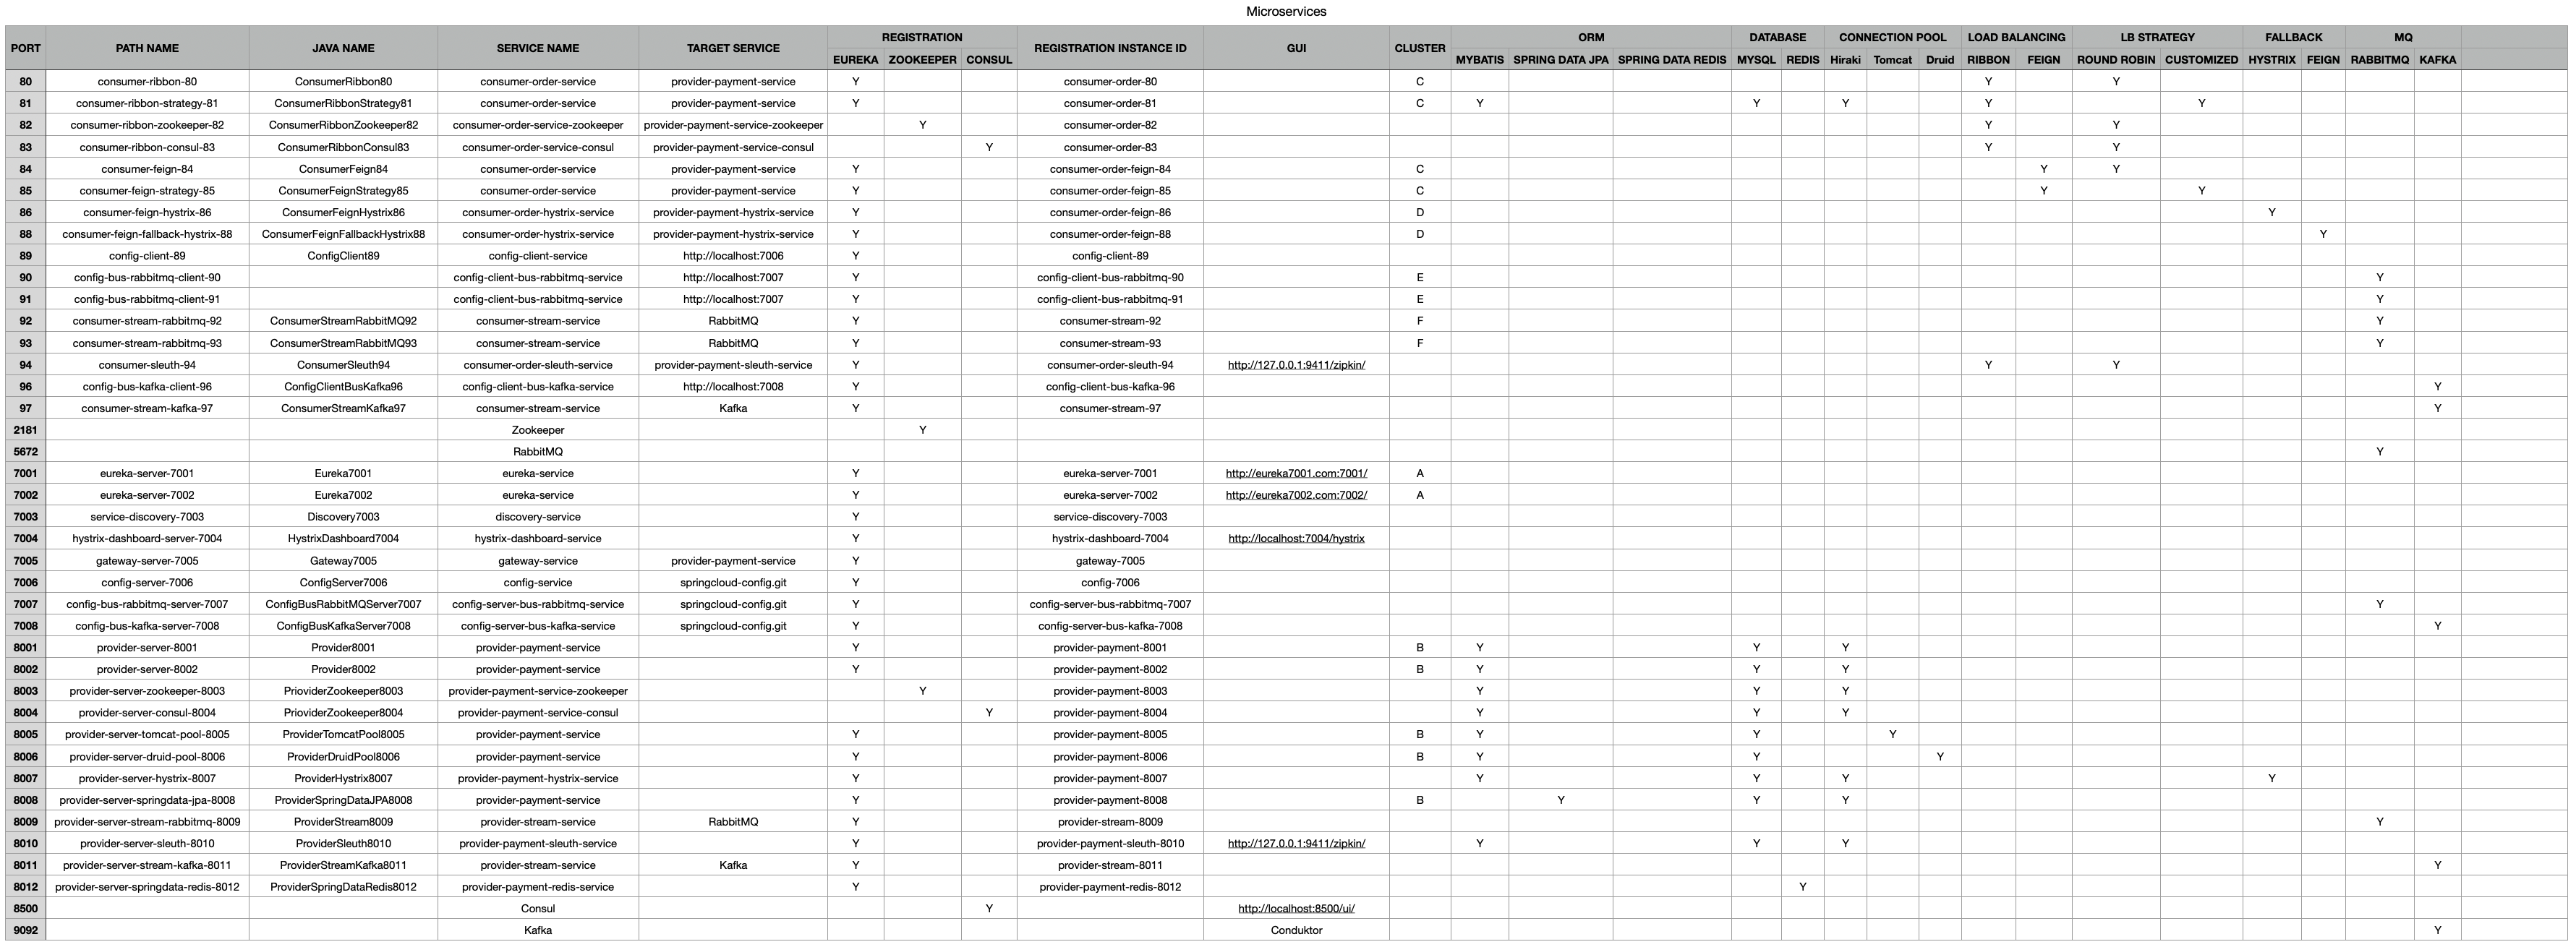

The table this chart was drawn from, first rows:
PORT, PATH NAME, JAVA NAME, SERVICE NAME, TARGET SERVICE, REGISTRATION, , , REGISTRATION INSTANCE ID, GUI, CLUSTER, ORM, , , DATABASE, , CONNECTION POOL, , , LOAD BALANCING, , LB STRATEGY, , FALLBACK
, , , , , EUREKA, ZOOKEEPER, CONSUL, , , , MYBATIS, SPRING DATA JPA, SPRING DATA REDIS, MYSQL, REDIS, Hiraki, Tomcat, Druid, RIBBON, FEIGN, ROUND ROBIN, CUSTOMIZED, HYSTRIX
80, consumer-ribbon-80, ConsumerRibbon80, consumer-order-service, provider-payment-service, Y, , , consumer-order-80, , C, , , , , , , , , Y, , Y, , 
81, consumer-ribbon-strategy-81, ConsumerRibbonStrategy81, consumer-order-service, provider-payment-service, Y, , , consumer-order-81, , C, Y, , , Y, , Y, , , Y, , , Y, 
82, consumer-ribbon-zookeeper-82, ConsumerRibbonZookeeper82, consumer-order-service-zookeeper, provider-payment-service-zookeeper, , Y, , consumer-order-82, , , , , , , , , , , Y, , Y, , 
83, consumer-ribbon-consul-83, ConsumerRibbonConsul83, consumer-order-service-consul, provider-payment-service-consul, , , Y, consumer-order-83, , , , , , , , , , , Y, , Y, , 
84, consumer-feign-84, ConsumerFeign84, consumer-order-service, provider-payment-service, Y, , , consumer-order-feign-84, , C, , , , , , , , , , Y, Y, , 
85, consumer-feign-strategy-85, ConsumerFeignStrategy85, consumer-order-service, provider-payment-service, Y, , , consumer-order-feign-85, , C, , , , , , , , , , Y, , Y, 
86, consumer-feign-hystrix-86, ConsumerFeignHystrix86, consumer-order-hystrix-service, provider-payment-hystrix-service, Y, , , consumer-order-feign-86, , D, , , , , , , , , , , , , Y
88, consumer-feign-fallback-hystrix-88, ConsumerFeignFallbackHystrix88, consumer-order-hystrix-service, provider-payment-hystrix-service, Y, , , consumer-order-feign-88, , D, , , , , , , , , , , , , 
89, config-client-89, ConfigClient89, config-client-service, http://localhost:7006, Y, , , config-client-89, , , , , , , , , , , , , , , 
90, config-bus-rabbitmq-client-90, , config-client-bus-rabbitmq-service, http://localhost:7007, Y, , , config-client-bus-rabbitmq-90, , E, , , , , , , , , , , , , 
91, config-bus-rabbitmq-client-91, , config-client-bus-rabbitmq-service, http://localhost:7007, Y, , , config-client-bus-rabbitmq-91, , E, , , , , , , , , , , , , 
92, consumer-stream-rabbitmq-92, ConsumerStreamRabbitMQ92, consumer-stream-service, RabbitMQ, Y, , , consumer-stream-92, , F, , , , , , , , , , , , , 
93, consumer-stream-rabbitmq-93, ConsumerStreamRabbitMQ93, consumer-stream-service, RabbitMQ, Y, , , consumer-stream-93, , F, , , , , , , , , , , , , 
94, consumer-sleuth-94, ConsumerSleuth94, consumer-order-sleuth-service, provider-payment-sleuth-service, Y, , , consumer-order-sleuth-94, http://127.0.0.1:9411/zipkin/, , , , , , , , , , Y, , Y, , 
96, config-bus-kafka-client-96, ConfigClientBusKafka96, config-client-bus-kafka-service, http://localhost:7008, Y, , , config-client-bus-kafka-96, , , , , , , , , , , , , , , 
97, consumer-stream-kafka-97, ConsumerStreamKafka97, consumer-stream-service, Kafka, Y, , , consumer-stream-97, , , , , , , , , , , , , , , 
2181, , , Zookeeper, , , Y, , , , , , , , , , , , , , , , , 
5672, , , RabbitMQ, , , , , , , , , , , , , , , , , , , , 
7001, eureka-server-7001, Eureka7001, eureka-service, , Y, , , eureka-server-7001, http://eureka7001.com:7001/, A, , , , , , , , , , , , , 
7002, eureka-server-7002, Eureka7002, eureka-service, , Y, , , eureka-server-7002, http://eureka7002.com:7002/, A, , , , , , , , , , , , , 
7003, service-discovery-7003, Discovery7003, discovery-service, , Y, , , service-discovery-7003, , , , , , , , , , , , , , , 
7004, hystrix-dashboard-server-7004, HystrixDashboard7004, hystrix-dashboard-service, , Y, , , hystrix-dashboard-7004, http://localhost:7004/hystrix, , , , , , , , , , , , , , 
7005, gateway-server-7005, Gateway7005, gateway-service, provider-payment-service, Y, , , gateway-7005, , , , , , , , , , , , , , , 
7006, config-server-7006, ConfigServer7006, config-service, springcloud-config.git, Y, , , config-7006, , , , , , , , , , , , , , , 
7007, config-bus-rabbitmq-server-7007, ConfigBusRabbitMQServer7007, config-server-bus-rabbitmq-service, springcloud-config.git, Y, , , config-server-bus-rabbitmq-7007, , , , , , , , , , , , , , , 
7008, config-bus-kafka-server-7008, ConfigBusKafkaServer7008, config-server-bus-kafka-service, springcloud-config.git, Y, , , config-server-bus-kafka-7008, , , , , , , , , , , , , , , 
8001, provider-server-8001, Provider8001, provider-payment-service, , Y, , , provider-payment-8001, , B, Y, , , Y, , Y, , , , , , , 
8002, provider-server-8002, Provider8002, provider-payment-service, , Y, , , provider-payment-8002, , B, Y, , , Y, , Y, , , , , , , 
8003, provider-server-zookeeper-8003, PrioviderZookeeper8003, provider-payment-service-zookeeper, , , Y, , provider-payment-8003, , , Y, , , Y, , Y, , , , , , , 
8004, provider-server-consul-8004, PrioviderZookeeper8004, provider-payment-service-consul, , , , Y, provider-payment-8004, , , Y, , , Y, , Y, , , , , , , 
8005, provider-server-tomcat-pool-8005, ProviderTomcatPool8005, provider-payment-service, , Y, , , provider-payment-8005, , B, Y, , , Y, , , Y, , , , , , 
8006, provider-server-druid-pool-8006, ProviderDruidPool8006, provider-payment-service, , Y, , , provider-payment-8006, , B, Y, , , Y, , , , Y, , , , , 
8007, provider-server-hystrix-8007, ProviderHystrix8007, provider-payment-hystrix-service, , Y, , , provider-payment-8007, , , Y, , , Y, , Y, , , , , , , Y
8008, provider-server-springdata-jpa-8008, ProviderSpringDataJPA8008, provider-payment-service, , Y, , , provider-payment-8008, , B, , Y, , Y, , Y, , , , , , , 
8009, provider-server-stream-rabbitmq-8009, ProviderStream8009, provider-stream-service, RabbitMQ, Y, , , provider-stream-8009, , , , , , , , , , , , , , , 
8010, provider-server-sleuth-8010, ProviderSleuth8010, provider-payment-sleuth-service, , Y, , , provider-payment-sleuth-8010, http://127.0.0.1:9411/zipkin/, , Y, , , Y, , Y, , , , , , , 
8011, provider-server-stream-kafka-8011, ProviderStreamKafka8011, provider-stream-service, Kafka, Y, , , provider-stream-8011, , , , , , , , , , , , , , , 
8012, provider-server-springdata-redis-8012, ProviderSpringDataRedis8012, provider-payment-redis-service, , Y, , , provider-payment-redis-8012, , , , , , , Y, , , , , , , , 
8500, , , Consul, , , , Y, , http://localhost:8500/ui/, , , , , , , , , , , , , , 
9092, , , Kafka, , , , , , Conduktor, , , , , , , , , , , , , , 
